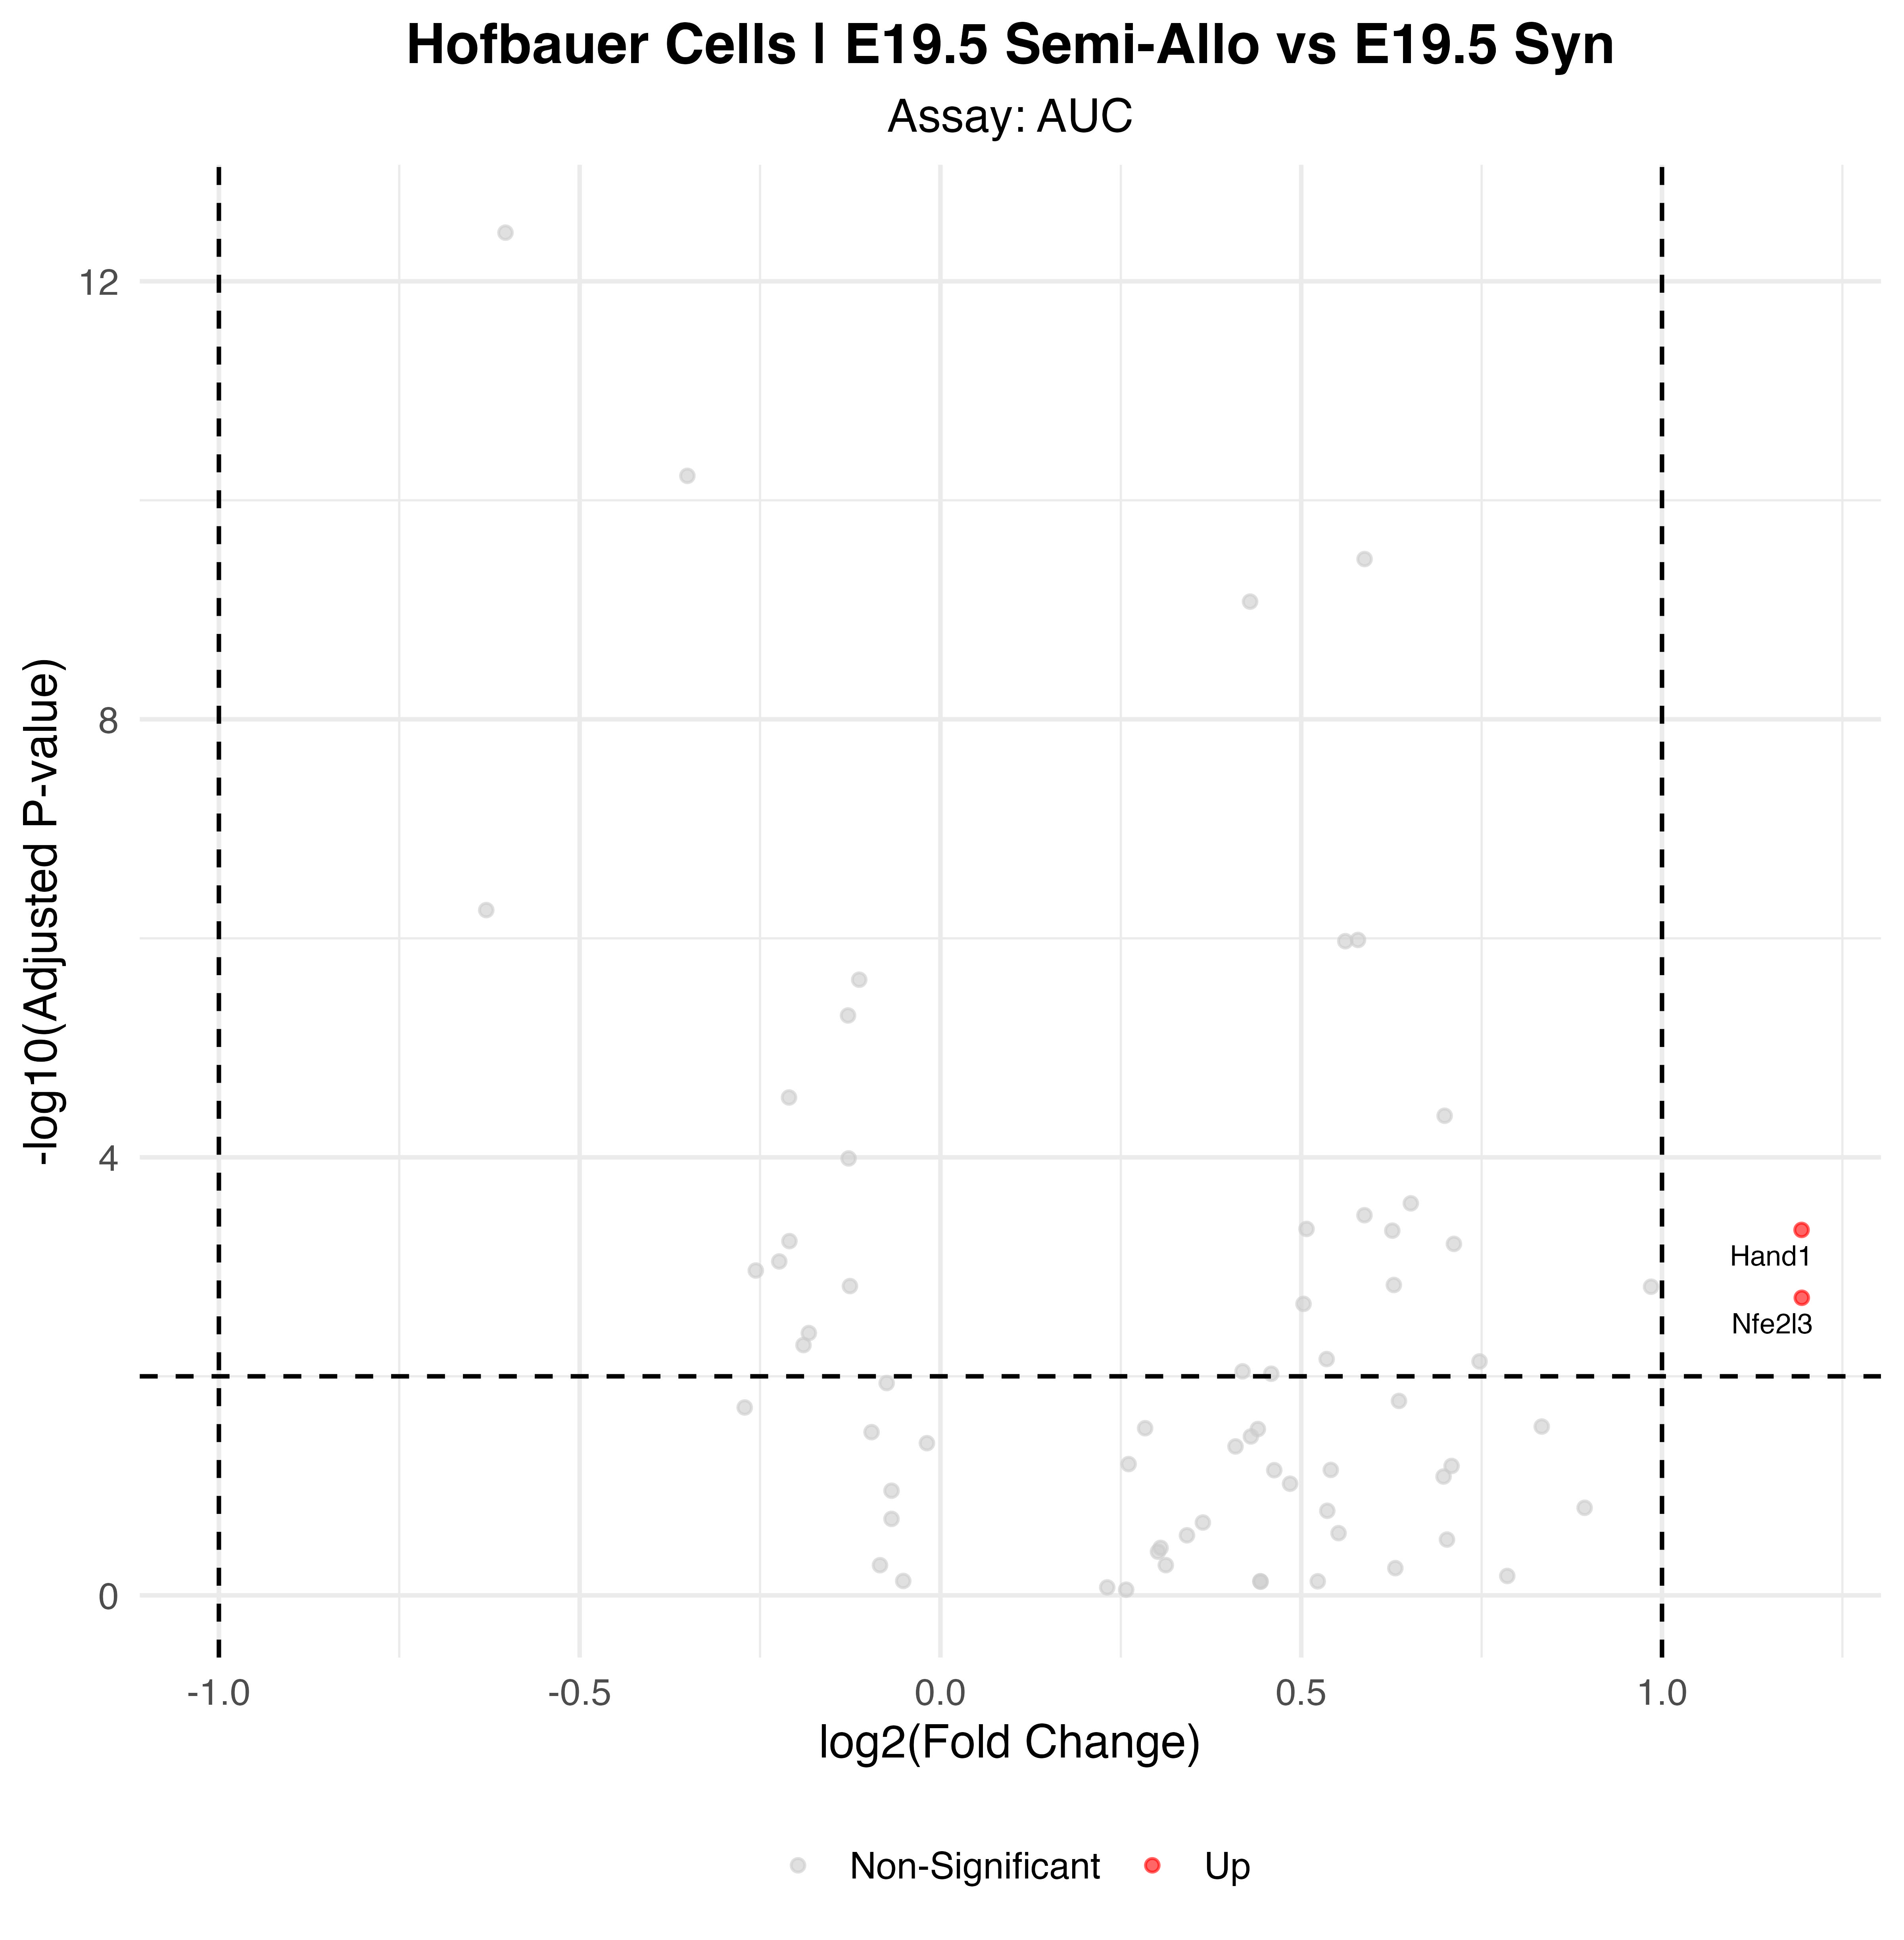

The data file committed next to this chart (first rows):
p_val, avg_log2FC, pct.1, pct.2, p_val_adj, gene, p_val_adj_plot, Significance
1.57139933765277e-06, 1.193, 0.373, 0.182, 0.0004604, Hand1, 0.0004604, Up
6.54541268250906e-06, 1.194, 0.349, 0.173, 0.001918, Nfe2l3, 0.001918, Up
